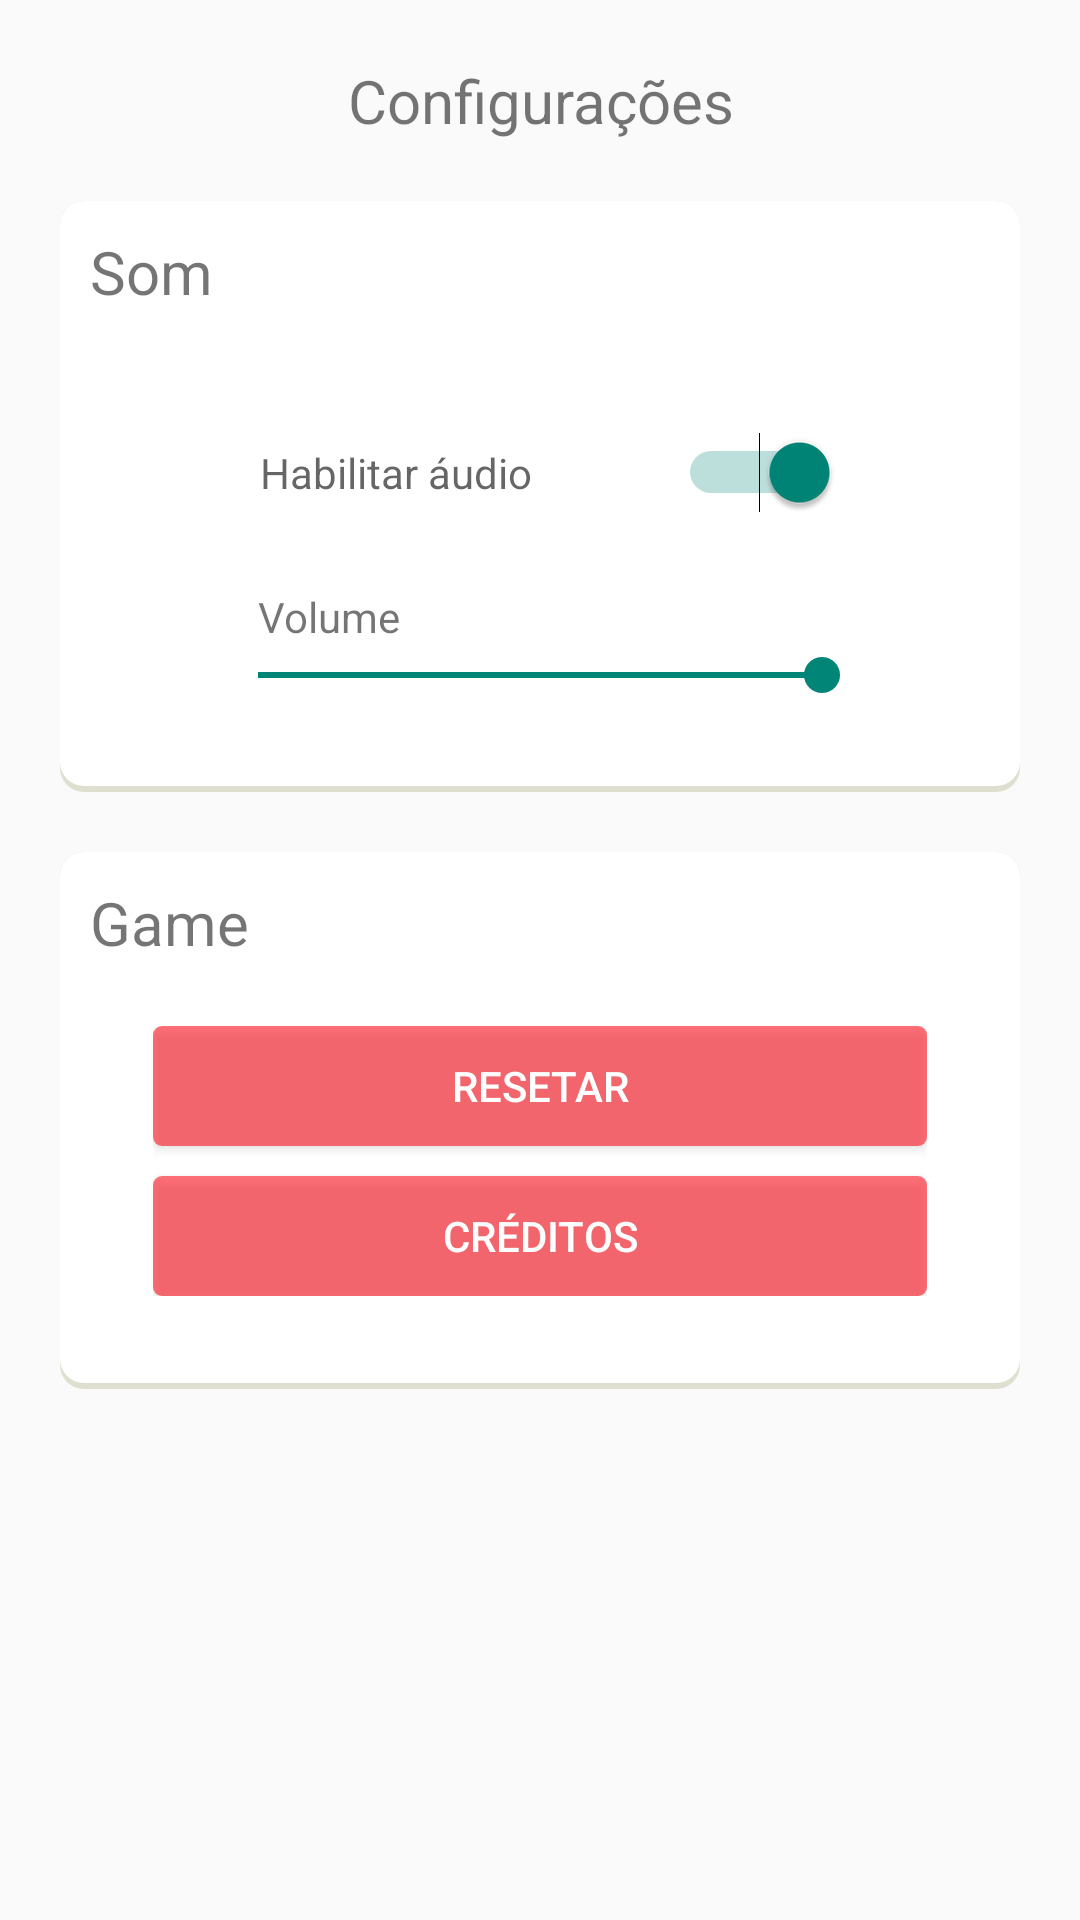

Reconstruct the res/layout file that produces this screen, plus the resources it refers to.
<!-- AndroidManifest.xml: application theme AppTheme -->
<!-- res/layout/activity_config.xml -->
<LinearLayout
    xmlns:android="http://schemas.android.com/apk/res/android"
    xmlns:tools="http://schemas.android.com/tools"
    android:layout_width="match_parent"
    android:layout_height="match_parent"
    android:paddingLeft="@dimen/activity_horizontal_margin"
    android:padding="20dp"
    android:orientation="vertical"
    tools:context="br.com.example.gameofvelha.ConfigActivity">

    <LinearLayout
        android:layout_width="fill_parent"
        android:layout_height="wrap_content"
        android:layout_marginBottom="20dp"
        >

        <TextView
            android:layout_width="fill_parent"
            android:layout_height="wrap_content"
            android:text="Configurações"
            android:gravity="center"
            android:textSize="20dp"
            />

        </LinearLayout>

   <LinearLayout
       android:layout_width="fill_parent"
       android:layout_height="wrap_content"
       android:background="@drawable/box"
       android:padding="10dp"
       android:gravity="top"
       android:orientation="vertical"
       >
        <TextView
            android:layout_width="wrap_content"
            android:layout_height="wrap_content"
            android:text="Som"
            android:textSize="20dp"
            />

        <LinearLayout
            android:layout_width="fill_parent"
            android:layout_height="wrap_content"
            android:gravity="center"
            android:layout_margin="20dp"
            android:orientation="vertical"
            >

            <Switch
                android:layout_width="200dp"
                android:layout_height="wrap_content"
                android:layout_marginTop="20dp"
                android:id="@+id/ck_play_sound_config"
                android:checked="true"
                android:hint="  Habilitar áudio "
                />

            <TextView
                android:layout_width="200dp"
                android:layout_height="fill_parent"
                android:layout_marginTop="25dp"
                android:paddingLeft="6dp"
                android:text="Volume"
                />
            <SeekBar
                android:layout_width="220dp"
                android:layout_height="wrap_content"
                android:layout_marginTop="1dp"
                android:progress="100"
                android:id="@+id/seekbar_volume_config"

            />

        </LinearLayout>
   </LinearLayout>

    
    <LinearLayout
        android:layout_width="fill_parent"
        android:layout_height="wrap_content"
        android:background="@drawable/box"
        android:padding="10dp"
        android:layout_marginTop="20dp"
        android:gravity="top"
        android:orientation="vertical"
        >
        <TextView
            android:layout_width="wrap_content"
            android:layout_height="wrap_content"
            android:text="Game"
            android:textSize="20dp"
            />

        <LinearLayout
            android:layout_width="fill_parent"
            android:layout_height="wrap_content"
            android:gravity="center"
            android:layout_margin="20dp"
            android:orientation="vertical"
            android:padding="1dp"
            >

            <Button
                android:layout_width="fill_parent"
                android:layout_height="40dp"
                android:background="@drawable/botao_principal"
                android:text="Resetar"
                android:textColor="@color/white"

                />


            <Button
                android:layout_width="fill_parent"
                android:layout_height="40dp"
                android:background="@drawable/botao_principal"
                android:text="Créditos"
                android:layout_marginTop="10dp"
                android:textColor="@color/white"

                />


        </LinearLayout>
    </LinearLayout>



</LinearLayout>
<!-- resources referenced by this layout -->
<resources>
  <item name="white" type="color">#FFF</item>
  <dimen name="activity_horizontal_margin">16dp</dimen>
  <!-- drawable botao_principal (drawable) -->
  <?xml version="1.0" encoding="utf-8"?>
  <selector xmlns:android="http://schemas.android.com/apk/res/android">
  
      <item android:state_pressed="true" >
          <shape>
              <solid
                  android:color="@color/green" />
              <corners
                  android:radius="3dp" />
          </shape>
      </item>
      <item>
          <shape>
              <solid
                  android:color="@color/vermelhoclaro" />
              <corners
                  android:radius="3dp" />
          </shape>
      </item>
  
  </selector>
  <!-- drawable box (drawable) -->
  <?xml version="1.0" encoding="utf-8"?>
  <layer-list xmlns:android="http://schemas.android.com/apk/res/android">
      <item>
          <shape android:shape="rectangle">
              <solid android:color="#FFDFDFCF"/>
              <corners android:radius="8dp" />
          </shape>
      </item>
  
      <item
          android:left="0dp"
          android:right="0dp"
          android:top="0dp"
          android:bottom="2dp">
          <shape android:shape="rectangle">
              <solid android:color="@color/white"/>
              <corners android:radius="8dp" />
          </shape>
      </item>
  </layer-list>
  <style name="AppTheme" parent="Theme.AppCompat.Light.DarkActionBar">
          
      </style>
  <item name="green" type="color">#4ACF91</item>
  <item name="vermelhoclaro" type="color">#99ff1521</item>
</resources>
